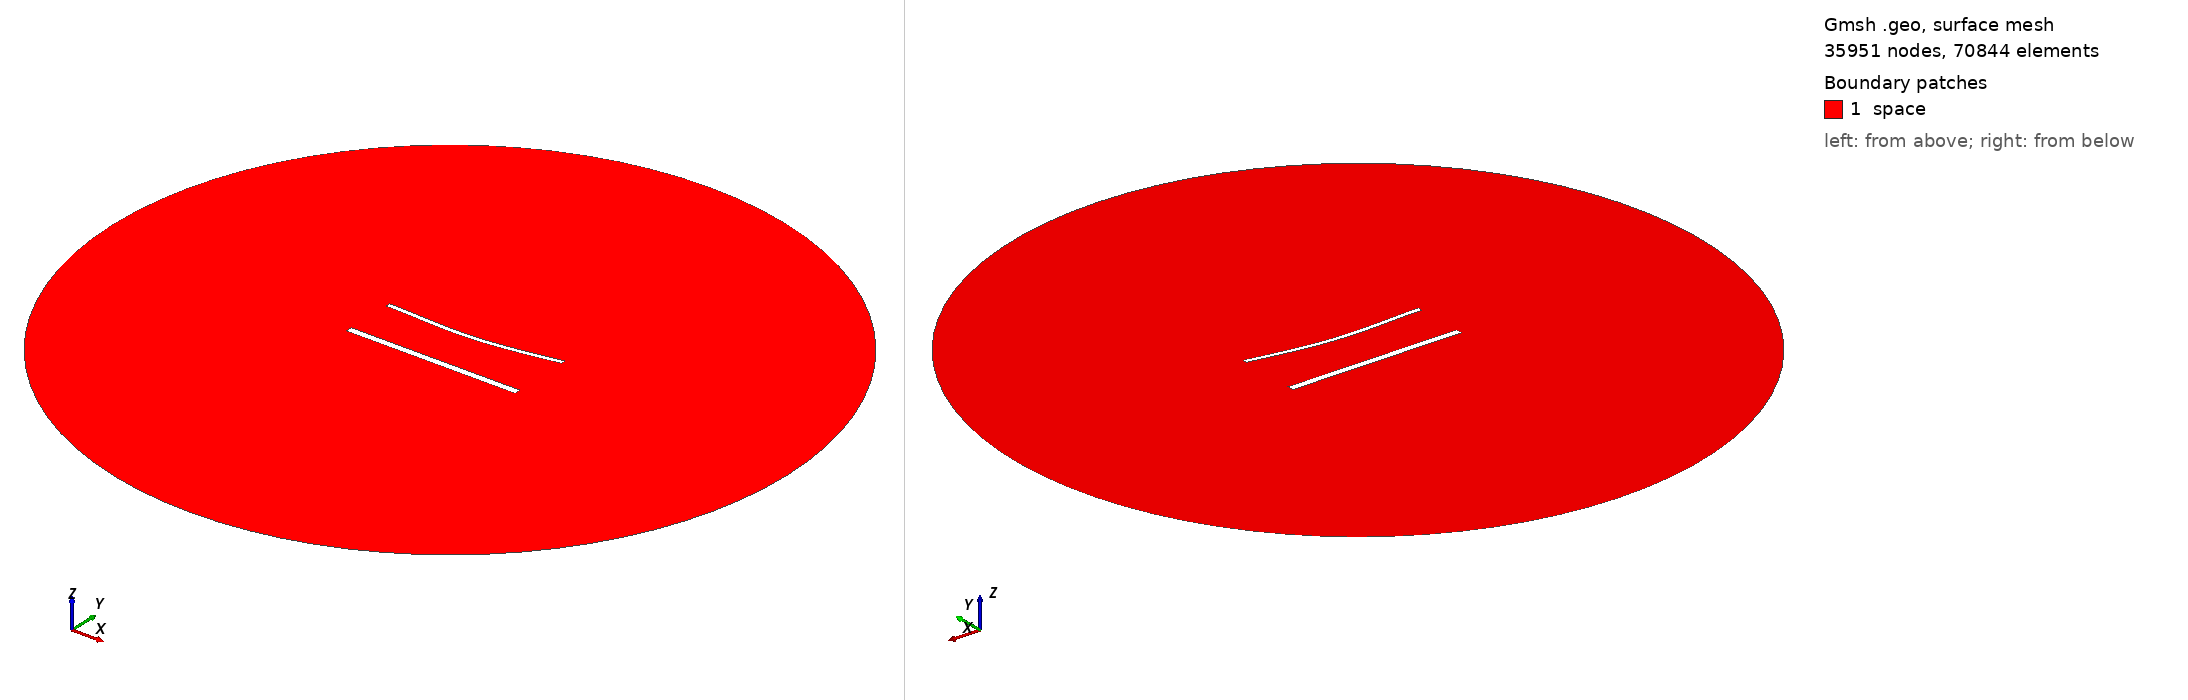

Gmsh geometry script, surface-meshed: 35951 nodes, 70844 surface elements. Boundary patches (legend numbers): 1 space. Left view from above one corner, right view from below the opposite corner. Legend entries are the model's physical surfaces. The drawing asked Gmsh for element sizes between 1% and 20% of the model's largest extent; the script's own settings can give other sizes.

=== 2003.geo (drawn) ===
//---------------------------------------
// Geometry kernel
//---------------------------------------

SetFactory("OpenCASCADE");



//---------------------------------------
// Parameters of the geometry
//---------------------------------------

// Overetch of the upper plate
overetch = 0.5;

// Distance between the plates
distance = 30.0;

// Discretization over the x axis (for the deformation)
nx = 50; 

// Length of the plate
L = 100 - overetch; 

// Number of modes
n = 4; 

// 1st mode coefficient
coeff(1) = 1.5;
beta(1) = 0.596864 * 3.1415926535 / L;

// 2nd mode coefficient
coeff(2) = -1.5;
beta(2) = 1.49418 * 3.1415926535 / L;

// 3rd mode coefficient
coeff(3) = 0.0;
beta(3) = 2.50025 * 3.1415926535 / L;

// 4th mode coefficient
coeff(4) = 0.0;
beta(4) = 3.49999 * 3.1415926535 / L;



//---------------------------------------
// Upper plate (deformed rectangle)
//---------------------------------------

// Coordiantes of the upper plate
xmin = -50;
xmax = 50 - overetch;

// Height of the upper plate
yheight = 4 - 2 * overetch;

// Indexes of the points
UpperID[] = {};
LowerID[] = {};
LeftID[] = {};
RightID[] = {};

// Point index
p = 1;

// Horizontal edges
For i In {1:nx}
    x = xmin + (i-1)*(xmax - xmin)/(nx-1);

    y_bottom = distance / 2 + overetch;
    For j In {1:n}
        C = (Cosh(beta(j)*L) + Cos(beta(j)*L)) / (Sinh(beta(j)*L) + Sin(beta(j)*L));
        y_bottom  = y_bottom + coeff(j) * (Cosh(beta(j)*(x+50)) - Cos(beta(j)*(x+50)) - C * (Sinh(beta(j)*(x+50)) - Sin(beta(j)*(x+50))));
    EndFor

    y_top = y_bottom + yheight;

    Point(p) = {x, y_top, 0, 1.0};
    UpperID[i] = p;
    p = p + 1;

    Point(p) = {x, y_bottom, 0, 1.0};
    LowerID[i] = p;
    p = p + 1;
EndFor

// Create point lists
UpperPts[] = {}; LowerPts[] = {};
For i In {1:nx}
  UpperPts[] += {UpperID[i]};
  LowerPts[] += {LowerID[i]};
EndFor

// Build splines
Spline(1) = {UpperPts[]};
Spline(2) = {LowerPts[]};
Line(3) = {LowerPts[nx-1], UpperPts[nx-1]};
Line(4) = {LowerPts[0], UpperPts[0]};

// Build the plane surface
Curve Loop(1) = {2, 3, -1, -4};
Plane Surface(1) = {1};



//---------------------------------------
// Lower plate (rectangle)
//---------------------------------------

// Vertices
Point(1001) = {-50, -distance/2, 0, 1.0};
Point(1002) = { 50, -distance/2, 0, 1.0};
Point(1003) = { 50,  -distance/2 + 4, 0, 1.0};
Point(1004) = {-50,  -distance/2 + 4, 0, 1.0};

// Edges
Line(5) = {1001, 1002};
Line(6) = {1002, 1003};
Line(7) = {1003, 1004};
Line(8) = {1004, 1001};

// Plane surface
Line Loop(2) = {5, 6, 7, 8};
Plane Surface(2) = {2}; 



//---------------------------------------
// Outer (fictious) boundary
//---------------------------------------

// Points
Point(1005) = {0, 0, 0};       // Center
Point(1006) = {200, 0, 0};     // Start point
Point(1007) = {0, 200, 0};     // 90 degrees
Point(1008) = {-200, 0, 0};    // 180 degrees
Point(1009) = {0, -200, 0};    // 270 degrees

// Circle arcs (each needs start, center, end)
Circle(9) = {1006, 1005, 1007};
Circle(10) = {1007, 1005, 1008};
Circle(11) = {1008, 1005, 1009};
Circle(12) = {1009, 1005, 1006};

// Plane surface for the entire domain
Curve Loop(3) = {9, 10, 11, 12};
Surface(3) = {3};

// Subtract the plates from the whole domain to obtain the actual domain where we want to solve the equations
BooleanDifference{ Surface{3}; Delete; }{ Surface{1}; Surface{2}; Delete; }




//---------------------------------------
// Transfinite Lines/Curves
//---------------------------------------

// Set the number of points on the boundaries
r = 6;
d = 0.15;

// Plates
Transfinite Curve {1} = 50*r/4 Using Progression 1;
Transfinite Line {2} = 50*r Using Progression 1;
Transfinite Curve {3, 4} = 2*r Using Progression 1+d;
Transfinite Line {5} = 50*r/4 Using Progression 1;
Transfinite Line {7} = 50*r Using Progression 1;
Transfinite Line {6} = 2*r Using Progression 1-d;
Transfinite Line {8} = 2*r Using Progression 1+d;

// Outer boundary
Transfinite Line {9, 10, 11, 12} = 20 Using Progression 1;



//---------------------------------------
// Physical groups
//---------------------------------------                

// Physical curves (boundaries)
Physical Line("force_segment", 10) = {2};
Physical Line("upper_plate", 11) = {1, 3, 4};
Physical Line("lower_plate", 12) = {5, 6, 7, 8};
Physical Line("boundary", 20) = {9, 10, 11, 12};

// Physical Surfaces
Physical Surface("space", 30) = {3};



//---------------------------------------
// 6. Generate the Mesh
//---------------------------------------

// 2D mesh generation
Mesh 2;
